Run: headless pygame with SDL's dummy video driver; simulated clock (each Clock.tick advances the game by its frame time, no real sleeping); random seed 0; keys injected as events and as key.get_pressed() state; mouse plan: one left click at the window centre at the start of phase 2, then a move to the lower-right quarter at the start of phase 3.
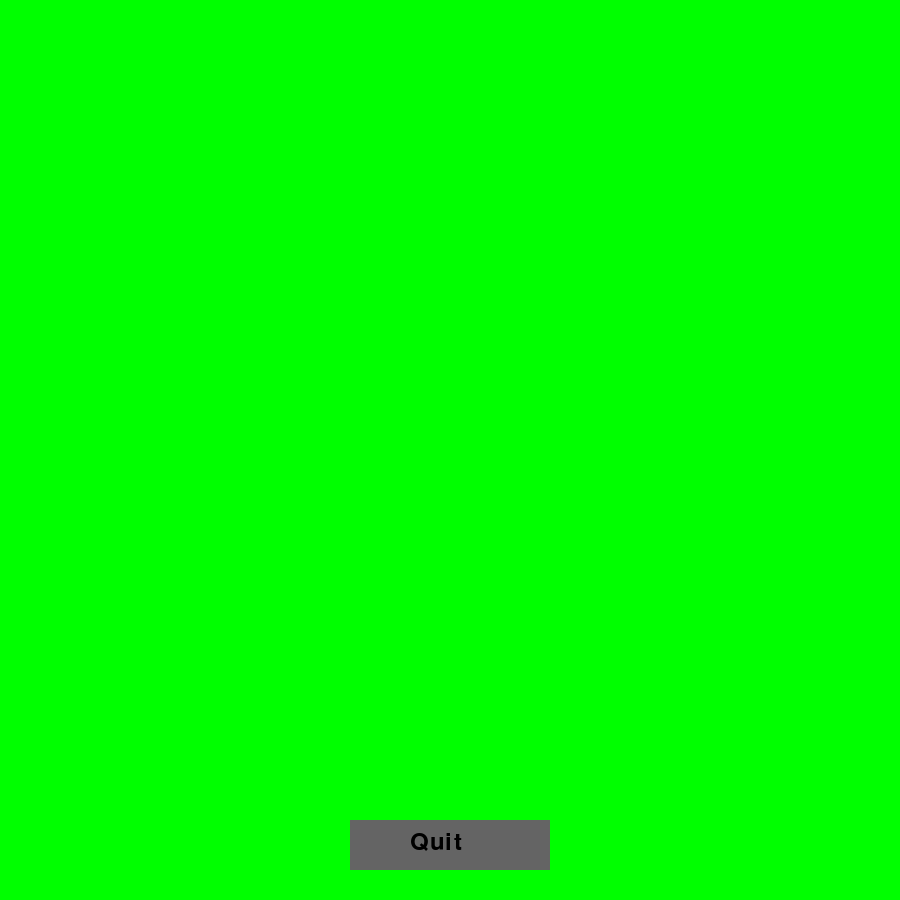
Frame 1 of 4 · flips 1–60 · no input
Frame 2 of 4 · flips 61–180 · clicked the window centre · tapped SPACE, RETURN · held RIGHT (→), D · screen unchanged from frame 1, image omitted
Frame 3 of 4 · flips 181–300 · moved the mouse to the lower-right quarter · held DOWN (↓), S · screen unchanged from frame 2, image omitted
Frame 4 of 4 · flips 301–420 · held LEFT (←), A, UP (↑), W · screen unchanged from frame 3, image omitted

The pygame program that drew these frames:

"""
file: snake.py
goal: test out pygame
"""










"""
IMPORTS
"""

# import sys
import sys

# import pygame
import pygame
from pygame.locals import *










"""
NOTES
"""

"""

game coordinates:
+-------------------+
|(0,0)   (5,0)
|
|
|
|
|
|
|				(n,n)
+-------------------+

rect[x(width) ,y(height),rect_width,rect_height]
"""











"""
INITIALISATIONS
"""

# initialise pygame
pygame.init()


# set frames per second
FPS = 60
FramePerSec = pygame.time.Clock()


# colors (RGB)
GREEN = (0, 255, 0)
BLACK = (0, 0, 0)
LIGHT_GRAY = (170,170,170)
DARK_GRAY = (100,100,100)


# fonts
BTN_FONT = pygame.font.SysFont('Arial',35)


# button texts
BTN_QUIT = BTN_FONT.render('Quit', True, BLACK)


# game window dimensions
WINDOW_WIDTH = 900
WINDOW_HEIGHT = 900


# window title
WINDOW_TITLE = "snake"


# create game window
WINDOW = pygame.display.set_mode((WINDOW_WIDTH,WINDOW_HEIGHT))
WINDOW.fill(GREEN)


# set window title
pygame.display.set_caption(WINDOW_TITLE)










"""
FUNCTIONS
"""

def draw_quit_button(color):
	"""
	input: color: color of button (tuple of (int,int,int))

	output: draws quit button
	"""
	pygame.draw.rect(WINDOW,color,[WINDOW_WIDTH/2-100,WINDOW_HEIGHT-80,200,50])


def mouse_hover_over_quit_btn(mouse_x,mouse_y):
	"""
	inputs: mouse_x: x coord of mouse (int)
			mouse_y: y coord of mouse (int)

	output: returns true if mouse is hovering over quit button (boolean)
	"""
	return WINDOW_WIDTH/2-100 <= mouse_x <= (WINDOW_WIDTH/2-100)+200 and WINDOW_HEIGHT-80 <= mouse_y <= (WINDOW_HEIGHT-80)+50











"""
GAME LOOP
"""

while True:

    # check events
    for event in pygame.event.get():

        # check if we're quitting
        if event.type == QUIT:
            pygame.quit()
            sys.exit()

        # mouse clicked
        if event.type == pygame.MOUSEBUTTONDOWN:

            # if quit button is clicked: exit game
            if mouse_hover_over_quit_btn(mouse_x,mouse_y):
                pygame.quit()
                sys.exit()

  
    # get mouse position coordinates
    mouse_x, mouse_y = pygame.mouse.get_pos()

    if mouse_hover_over_quit_btn(mouse_x, mouse_y):
        draw_quit_button(LIGHT_GRAY)
    else:
        draw_quit_button(DARK_GRAY)

	# add "quit" to quit button     
    WINDOW.blit(BTN_QUIT , (WINDOW_WIDTH/2-100+60,WINDOW_HEIGHT-80+10))

    # update the game frames
    pygame.display.update()

    # we create a limitation so that the computer will not 
    # execute the game loop as many times as it can within a second. 
    FramePerSec.tick(FPS)
